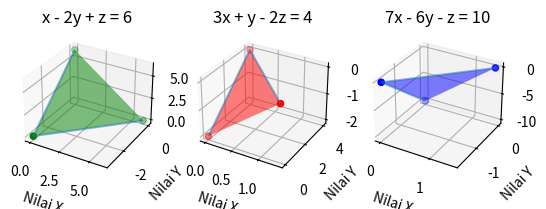

Here is the Python script that generated this plot:
# Soal 2 - SPLTV (Sistem Persamaan Linear Tiga Variabel)
#---------------------------------------------------------

import numpy as np
import matplotlib.pyplot as plt
from mpl_toolkits.mplot3d import axes3d

# x - 2y + z = 6
# 3x + y - 2z = 4
# 7x - 6y - z = 10

# calculating the equations
a = np.array([[1, -2, 1], [3, 1, -2], [7, -6, -1]])

b = np.array([6, 4, 10])
c = np.linalg.solve(a, b)

x = round(c[0])
y = round(c[1])
z = round(c[2])

print(f'Nilai x = {x}')
print(f'Nilai y = {y}')
print(f'Nilai z = {z}')


# equation for the graph

# 1st equation - subtitute values to 0 to find each intercept points
x1 = np.array([[6/a[0][0], 0, 0]])
y1 = np.array([[0, 6/a[0][1], 0]])
z1 = np.array([[0, 0, 6/a[0][2]]])

# 2nd equation
x2 = np.array([[4/a[1][0], 0, 0]])
y2 = np.array([[0, 4/a[1][1], 0]])
z2 = np.array([[0, 0, 4/a[1][2]]])

# 3rd equation
x3 = np.array([[10/a[2][0], 0, 0]])
y3 = np.array([[0, 10/a[2][1], 0]])
z3 = np.array([[0, 0, 10/a[2][2]]])


# plotting the graph based on the equations above
plt.figure('Graphs')

# 1st graph based on the 1st equation
graph1 = plt.subplot(131, projection = '3d')
graph1.scatter(x1, y1, z1, color='g')
graph1.plot_wireframe(x1, y1, z1, facecolors='g', alpha=0.5)
graph1.set_xlabel('Nilai X')
graph1.set_ylabel('Nilai Y')
graph1.set_zlabel('Nilai Z')
graph1.set_title('x - 2y + z = 6')

# 2nd graph based on the 2nd equation
graph2 = plt.subplot(132, projection = '3d')
graph2.scatter(x2, y2, z2, color='r')
graph2.plot_wireframe(x2, y2, z2, facecolors='r', alpha=0.5)
graph2.set_xlabel('Nilai X')
graph2.set_ylabel('Nilai Y')
graph2.set_zlabel('Nilai Z')
graph2.set_title('3x + y - 2z = 4')

# 3rd graph based on the 3rd equation
graph3 = plt.subplot(133, projection = '3d')
graph3.scatter(x3, y3, z3, color='b')
graph3.plot_wireframe(x3, y3, z3, facecolors='b', alpha=0.5)
graph3.set_xlabel('Nilai X')
graph3.set_ylabel('Nilai Y')
graph3.set_zlabel('Nilai Z')
graph3.set_title('7x - 6y - z = 10')

plt.show()